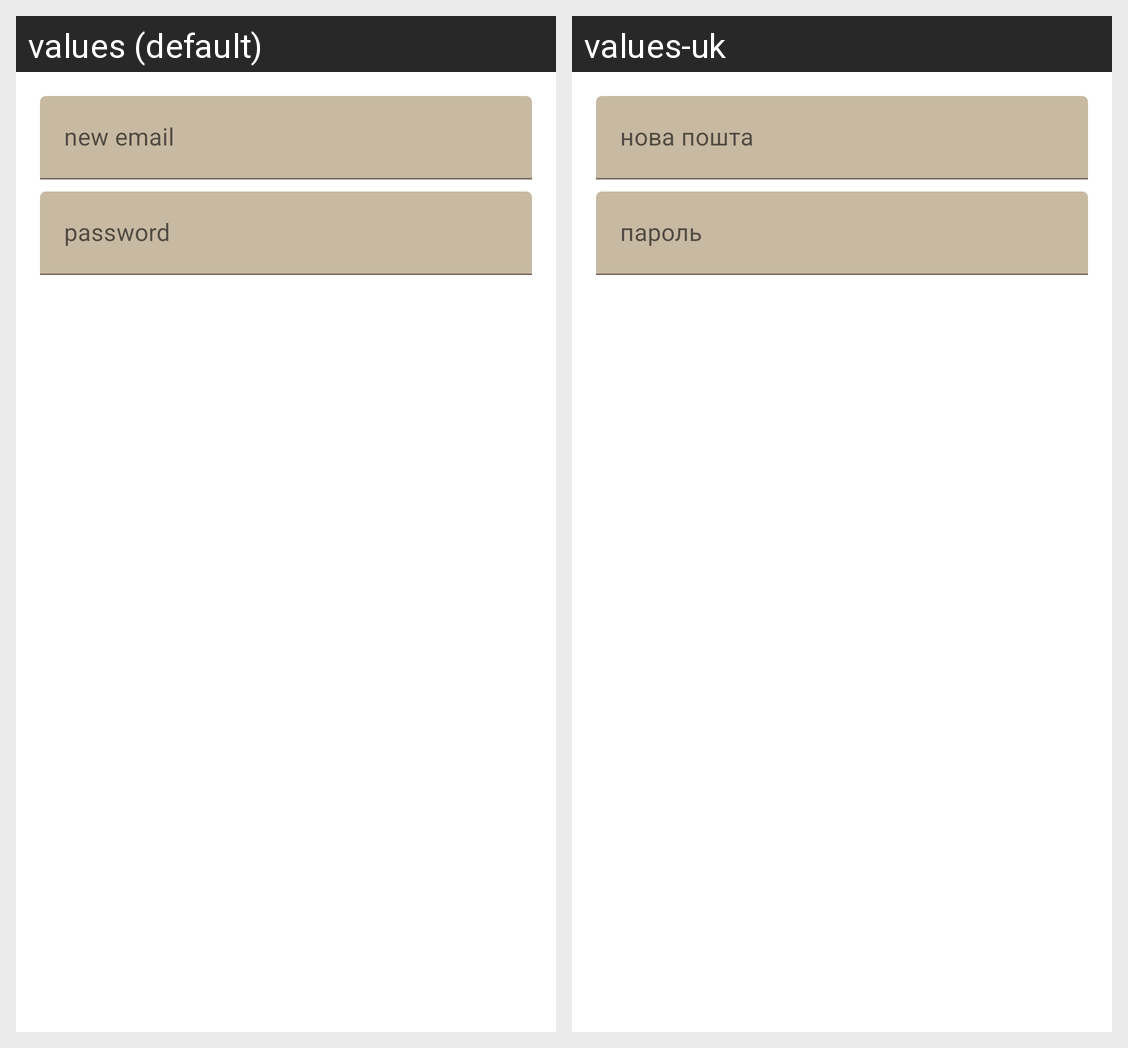

For this localized Android screen grid, give each drawn string resource with its value in every locale shown.
Android screen res/layout/dialog_change_email.xml rendered under 2 locales, left to right: values (default), values-uk. Device: Nexus 5 (rendered at 1080×1920; each locale shown at half size, 540×960, under a caption strip naming it); theme Theme.BookVoyager.
Strings drawn on this screen, with the default value and each locale's value (text and hints the layout hard-codes, and strings that could not be matched under every locale, appear in the picture but are not listed):

new_email
  values: new email
  values-uk: нова пошта

password
  values: password
  values-uk: пароль
